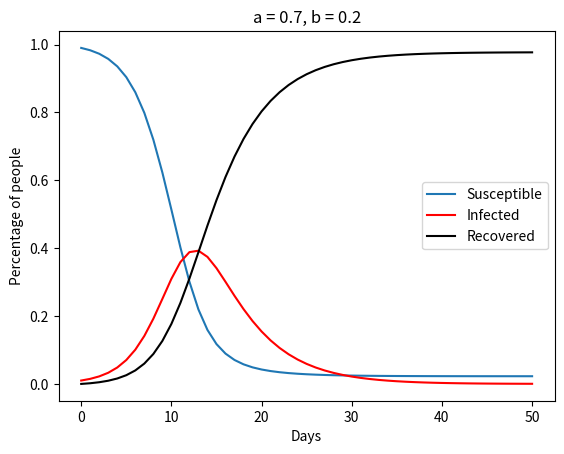

The matplotlib source for this figure:

import matplotlib.pyplot as plt

def calcSusceptible(a, b, S, I):
	return S - a*I*S
	
def calcInfected(a, b, S, I):
	return I + a*I*S - b*I
	
def calcRecovered(b, R, I):
	return R + b*I

a, b = 0.7, 0.2 #a is contact rate (prob of catching the disease) and b is rate of recovery
S, I, R = [0.99], [0.01], [0.00]
t = list(range(0, 50))

for i in t:
	S.append(calcSusceptible(a, b, S[i], I[i]))
	I.append(calcInfected(a, b, S[i], I[i]))
	R.append(calcRecovered(b, R[i], I[i]))

t.append(50)

plt.plot(t, S, label = 'Susceptible')
plt.plot(t, I, color = 'r', label = 'Infected')
plt.plot(t, R, color = 'k', label = 'Recovered')
plt.legend()
plt.xlabel('Days')
plt.ylabel('Percentage of people')
plt.title('a = ' + str(a) + ', b = ' + str(b))
plt.show()
